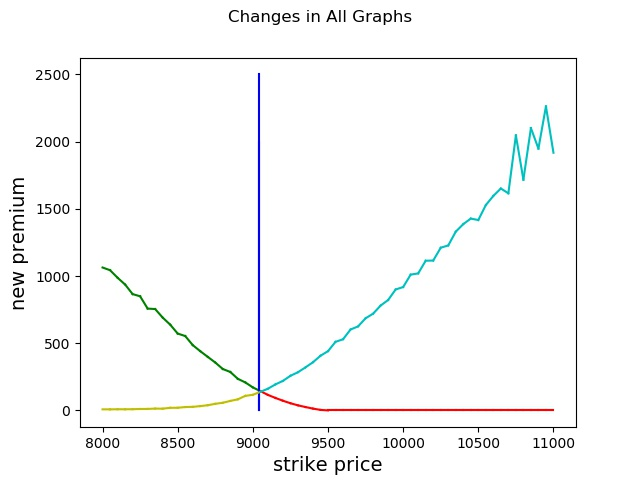

The file beside this chart, header and first rows:
strike_price, new_premium, Old Premium, Change, current_date, Date of New Premium, Expiry Date
8000, 7.879, 5.7, 2.179, 20-05-2020, 22-05-2020, 28-05-2020
8050, 7.751, 5.9, 1.851, 20-05-2020, 22-05-2020, 28-05-2020
8100, 8.553, 6.5, 2.053, 20-05-2020, 22-05-2020, 28-05-2020
8150, 8.275, 6.75, 1.525, 20-05-2020, 22-05-2020, 28-05-2020
8200, 8.915, 7, 1.915, 20-05-2020, 22-05-2020, 28-05-2020
8250, 10.48, 9.95, 0.5255, 20-05-2020, 22-05-2020, 28-05-2020
8300, 10.97, 10, 0.967, 20-05-2020, 22-05-2020, 28-05-2020
8350, 13.4, 13.55, -0.1458, 20-05-2020, 22-05-2020, 28-05-2020
8400, 12.81, 13.9, -1.095, 20-05-2020, 22-05-2020, 28-05-2020
8450, 19.19, 20.05, -0.8602, 20-05-2020, 22-05-2020, 28-05-2020
8500, 19.58, 21.85, -2.273, 20-05-2020, 22-05-2020, 28-05-2020
8550, 24.98, 27, -2.015, 20-05-2020, 22-05-2020, 28-05-2020
8600, 26.43, 29.1, -2.672, 20-05-2020, 22-05-2020, 28-05-2020
8650, 31.92, 35.75, -3.83, 20-05-2020, 22-05-2020, 28-05-2020
8700, 38.47, 42.5, -4.032, 20-05-2020, 22-05-2020, 28-05-2020
8750, 49.08, 53.05, -3.97, 20-05-2020, 22-05-2020, 28-05-2020
8800, 56.76, 61, -4.242, 20-05-2020, 22-05-2020, 28-05-2020
8850, 70.5, 75, -4.495, 20-05-2020, 22-05-2020, 28-05-2020
8900, 82.32, 87.2, -4.882, 20-05-2020, 22-05-2020, 28-05-2020
8950, 108.2, 114, -5.755, 20-05-2020, 22-05-2020, 28-05-2020
9000, 116.1, 121, -4.867, 20-05-2020, 22-05-2020, 28-05-2020
9050, 138.1, 143, -4.872, 20-05-2020, 22-05-2020, 28-05-2020
9100, 161.2, 166, -4.826, 20-05-2020, 22-05-2020, 28-05-2020
9150, 193.3, 198.6, -5.333, 20-05-2020, 22-05-2020, 28-05-2020
9200, 219.4, 224.1, -4.649, 20-05-2020, 22-05-2020, 28-05-2020
9250, 257.6, 262.4, -4.779, 20-05-2020, 22-05-2020, 28-05-2020
9300, 283.8, 288, -4.227, 20-05-2020, 22-05-2020, 28-05-2020
9350, 320, 324.2, -4.199, 20-05-2020, 22-05-2020, 28-05-2020
9400, 358.3, 362, -3.749, 20-05-2020, 22-05-2020, 28-05-2020
9450, 406.5, 410.3, -3.781, 20-05-2020, 22-05-2020, 28-05-2020
9500, 440.8, 444.1, -3.248, 20-05-2020, 22-05-2020, 28-05-2020
9550, 510.1, 513.7, -3.604, 20-05-2020, 22-05-2020, 28-05-2020
9600, 529.4, 532.5, -3.151, 20-05-2020, 22-05-2020, 28-05-2020
9650, 601.7, 605, -3.243, 20-05-2020, 22-05-2020, 28-05-2020
9700, 625, 627.5, -2.532, 20-05-2020, 22-05-2020, 28-05-2020
9750, 685.3, 687.3, -1.969, 20-05-2020, 22-05-2020, 28-05-2020
9800, 719.6, 721.9, -2.257, 20-05-2020, 22-05-2020, 28-05-2020
9850, 780, 781.5, -1.597, 20-05-2020, 22-05-2020, 28-05-2020
9900, 821.3, 822.6, -1.39, 20-05-2020, 22-05-2020, 28-05-2020
9950, 899.6, 900.1, -0.5378, 20-05-2020, 22-05-2020, 28-05-2020
10000, 917.9, 918, -0.1408, 20-05-2020, 22-05-2020, 28-05-2020
10050, 1010, 1011, -0.4999, 20-05-2020, 22-05-2020, 28-05-2020
10100, 1019, 1019, 0.08412, 20-05-2020, 22-05-2020, 28-05-2020
10150, 1114, 1114, 0.01082, 20-05-2020, 22-05-2020, 28-05-2020
10200, 1115, 1114, 0.5298, 20-05-2020, 22-05-2020, 28-05-2020
10250, 1210, 1210, 0.5406, 20-05-2020, 22-05-2020, 28-05-2020
10300, 1227, 1226, 1.343, 20-05-2020, 22-05-2020, 28-05-2020
10350, 1330, 1329, 1.187, 20-05-2020, 22-05-2020, 28-05-2020
10400, 1386, 1385, 1.372, 20-05-2020, 22-05-2020, 28-05-2020
10450, 1427, 1425, 1.749, 20-05-2020, 22-05-2020, 28-05-2020
10500, 1416, 1415, 1.617, 20-05-2020, 22-05-2020, 28-05-2020
10550, 1528, 1526, 1.726, 20-05-2020, 22-05-2020, 28-05-2020
10600, 1596, 1594, 1.977, 20-05-2020, 22-05-2020, 28-05-2020
10650, 1651, 1648, 2.619, 20-05-2020, 22-05-2020, 28-05-2020
10700, 1615, 1613, 2.252, 20-05-2020, 22-05-2020, 28-05-2020
10750, 2046, 2043, 3.277, 20-05-2020, 22-05-2020, 28-05-2020
10800, 1717, 1713, 3.494, 20-05-2020, 22-05-2020, 28-05-2020
10850, 2101, 2097, 3.453, 20-05-2020, 22-05-2020, 28-05-2020
10900, 1948, 1944, 3.654, 20-05-2020, 22-05-2020, 28-05-2020
10950, 2262, 2258, 3.747, 20-05-2020, 22-05-2020, 28-05-2020
... 1 more rows
